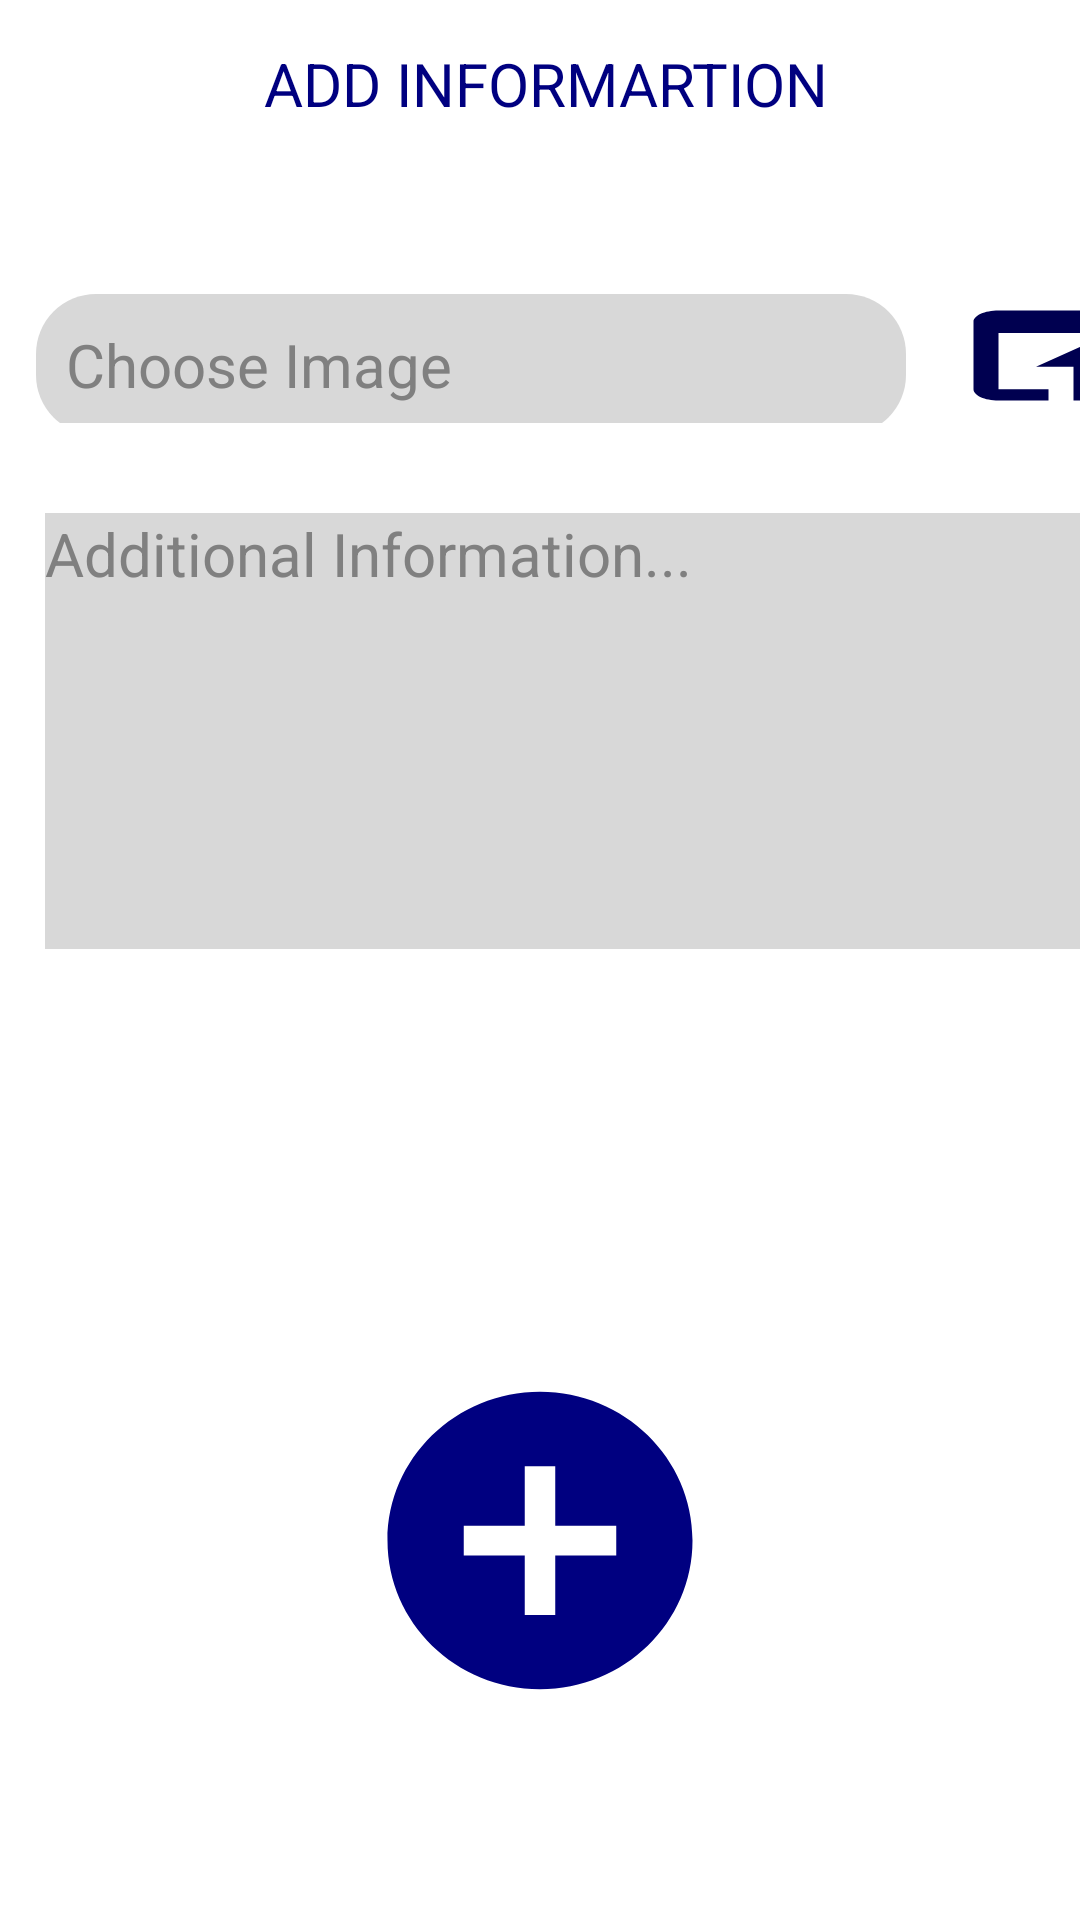

Produce the Android XML layout that renders to this screen, including the resource entries it uses.
<!-- AndroidManifest.xml: application theme AppTheme -->
<!-- res/layout/activity_add_today.xml -->
<?xml version="1.0" encoding="utf-8"?>
<RelativeLayout
    xmlns:android="http://schemas.android.com/apk/res/android"
    xmlns:app="http://schemas.android.com/apk/res-auto"
    xmlns:tools="http://schemas.android.com/tools"
    android:layout_width="match_parent"
    android:layout_height="match_parent"
    android:background="#fff">


    <androidx.appcompat.widget.Toolbar
        android:id="@+id/toolbar"
        android:layout_width="match_parent"
        android:layout_height="wrap_content"
        android:background="#fff"
        android:minHeight="?attr/actionBarSize"
        android:theme="?attr/actionBarTheme"

        >

        <LinearLayout
            android:layout_width="match_parent"
            android:layout_height="match_parent"
            android:orientation="horizontal"
            >

            <ImageView
                android:id="@+id/imageView_back"
                android:layout_width="42dp"
                android:layout_height="match_parent"
                android:src="@drawable/ic_arrow_back_black_24dp" />
            <TextView
                android:id="@+id/tilte"
                android:layout_width="wrap_content"
                android:layout_height="wrap_content"
                android:text="ADD INFORMARTION"
                android:textColor="#000080"
                android:textSize="20dp"
                android:layout_marginLeft="30dp"
                />
        </LinearLayout>
    </androidx.appcompat.widget.Toolbar>

    <LinearLayout
        android:layout_width="match_parent"
        android:layout_height="wrap_content"
        android:orientation="vertical"
        android:layout_below="@+id/toolbar"
        android:layout_marginTop="30dp">
        <LinearLayout

            android:orientation="horizontal"
            android:layout_width="match_parent"
            android:layout_height="wrap_content">


            <EditText
                android:id="@+id/imagechooser"
                android:layout_width="290dp"
                android:layout_height="wrap_content"
                android:layout_marginTop="8dp"
                android:ems="10"
                android:inputType="textPersonName"
                android:hint="Choose Image"
                android:padding="10dp"
                android:textSize="20dp"
                android:layout_gravity="center"
                android:background="@drawable/rounded_edittext"
android:layout_marginLeft="5dp"
                android:textColor="#000"
                android:textColorHint="#808080"
                android:layout_marginStart="12dp"
                />

            <TextView
                android:id="@+id/browseimage"
                android:layout_width="100dp"
                android:layout_height="match_parent"
                android:layout_marginLeft="10dp"
                android:layout_marginTop="10dp"
                android:background="@drawable/ic_open_in_browser_black_24dp"
                android:paddingTop="10dp" />

        </LinearLayout>

        <EditText
            android:id="@+id/add_multilineinfo"
            android:layout_width="375dp"
            android:layout_height="wrap_content"
            android:inputType="text|textMultiLine"
            android:gravity="top"
            android:lines="8"
            android:maxLines="10"
            android:minLines="6"
            android:hint="Additional Information..."
            android:background="#d8d8d8"
            android:scrollbars="vertical"
            android:layout_marginTop="30dp"
            android:layout_marginLeft="15dp"
            android:shape="rectangle"
            android:textColor="#000"
            android:textColorHint="#808080"
            android:textSize="20dp"
            />

    </LinearLayout>

    <ProgressBar
        android:id="@+id/progressBar"
        android:layout_width="61dp"
        android:layout_height="69dp"
        android:layout_gravity="center|bottom"
        android:layout_centerVertical="true"
        android:layout_centerHorizontal="true"
        android:visibility="invisible"
        />

    <ImageView
        android:id="@+id/addinfoontoday"
        android:layout_width="122dp"
        android:layout_height="119dp"
        android:layout_alignParentBottom="true"
        android:layout_centerInParent="true"
        android:layout_marginTop="32dp"

        android:layout_marginRight="40dp"
        android:layout_marginBottom="67dp"
        android:background="@drawable/ic_add_circle_black_24dp" />


</RelativeLayout>
<!-- resources referenced by this layout -->
<resources>
  <!-- drawable ic_add_circle_black_24dp (drawable) -->
  <vector android:height="60dp" android:tint="#000080"
      android:viewportHeight="24.0" android:viewportWidth="24.0"
      android:width="50dp" xmlns:android="http://schemas.android.com/apk/res/android">
      <path android:fillColor="@color/colorPrimary" android:pathData="M12,2C6.48,2 2,6.48 2,12s4.48,10 10,10 10,-4.48 10,-10S17.52,2 12,2zM17,13h-4v4h-2v-4L7,13v-2h4L11,7h2v4h4v2z"/>
  </vector>
  <!-- drawable ic_open_in_browser_black_24dp (drawable) -->
  <vector android:height="24dp" android:tint="#000050"
      android:viewportHeight="24.0" android:viewportWidth="24.0"
      android:width="24dp" xmlns:android="http://schemas.android.com/apk/res/android">
      <path android:fillColor="#FF000000" android:pathData="M19,4L5,4c-1.11,0 -2,0.9 -2,2v12c0,1.1 0.89,2 2,2h4v-2L5,18L5,8h14v10h-4v2h4c1.1,0 2,-0.9 2,-2L21,6c0,-1.1 -0.89,-2 -2,-2zM12,10l-4,4h3v6h2v-6h3l-4,-4z"/>
  </vector>
  <!-- drawable rounded_edittext (drawable) -->
  <?xml version="1.0" encoding="utf-8"?>
  <shape xmlns:android="http://schemas.android.com/apk/res/android"
      android:shape="rectangle"  >
      <solid android:color="#d8d8d8"/>
      <corners
          android:bottomRightRadius="20dp"
          android:bottomLeftRadius="20dp"
          android:topLeftRadius="20dp"
          android:topRightRadius="20dp"/>
  
  </shape>
  <style name="AppTheme" parent="Theme.AppCompat.NoActionBar">
          
          <item name="colorPrimary">@color/colorPrimary</item>
          <item name="colorPrimaryDark">@color/colorPrimaryDark</item>
          <item name="colorAccent">@color/colorAccent</item>
          <item name="android:windowBackground">@color/background</item>
          <item name="android:buttonTint">@color/backgroundtint</item>
      </style>
  <color name="colorPrimary">#000080</color>
  <color name="colorPrimaryDark">#000080</color>
  <color name="colorAccent">#000080</color>
  <color name="background">#fff</color>
  <color name="backgroundtint">#000</color>
</resources>
